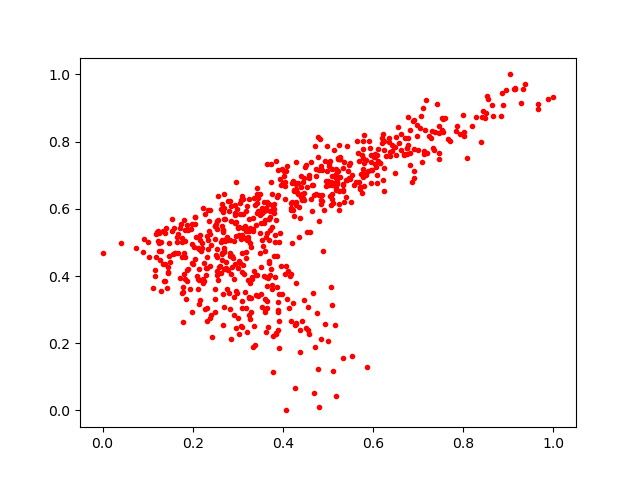

Data behind this chart, as committed beside it:
0.1818229, 0.45668867
0.2668, 0.5357
0.2787, 0.6234
0.5026, 0.7286
0.2691, 0.5705
0.4642, 0.6708
0.2043, 0.5541
0.4412, 0.6651
0.232, 0.4561
0.3957, 0.4296
0.2699, 0.6437
0.166, 0.5149
0.3239, 0.6286
0.4053, 0.6679
0.3033, 0.5469
0.3087, 0.5219
0.3018, 0.4441
0.3233, 0.5153
0.6097, 0.6999
0.4073, 0.0
0.3065, 0.2517
0.6095, 0.7596
0.3089, 0.249
0.3596, 0.5676
0.8491, 0.8705
0.2017, 0.4861
0.445, 0.6784
0.3917, 0.187
0.408, 0.3303
0.2694, 0.4196
0.7311, 0.8315
0.1199, 0.53
0.7552, 0.8279
0.2822, 0.5075
0.3004, 0.5432
0.7128, 0.764
0.3032, 0.2259
0.4297, 0.3789
0.6778, 0.8746
0.2328, 0.5067
0.5078, 0.6285
0.8531, 0.9357
0.4777, 0.1237
0.4194, 0.4995
0.1419, 0.3648
0.1253, 0.529
0.4299, 0.2585
0.5948, 0.7393
0.4727, 0.6438
0.3668, 0.249
0.5328, 0.6698
0.6827, 0.7673
0.4181, 0.6011
0.1993, 0.2916
0.2839, 0.5632
0.5826, 0.7026
0.7935, 0.8219
0.5341, 0.6562
0.1456, 0.4265
0.427, 0.2528
0.4168, 0.3997
... 627 more rows
